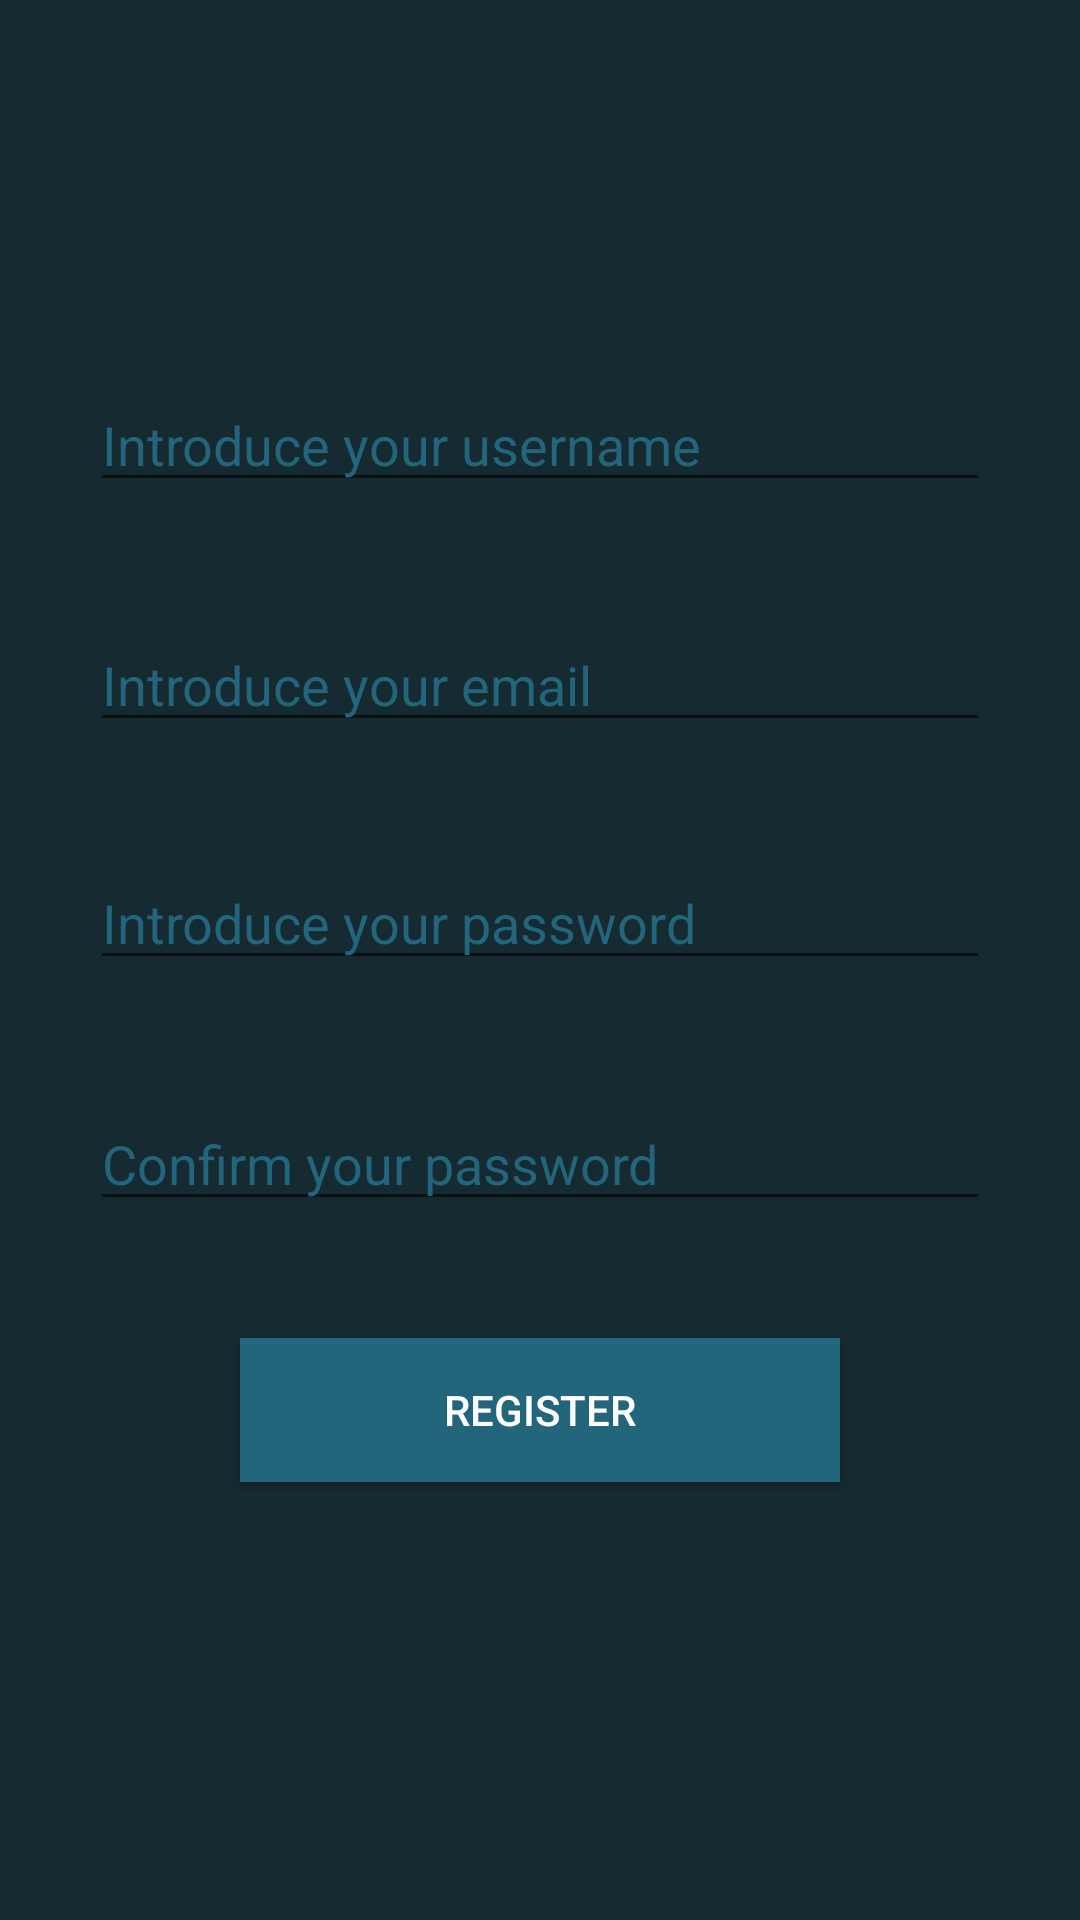

Write the Android layout XML for this screen, with the resource values it uses.
<!-- AndroidManifest.xml: application theme AppTheme -->
<!-- res/layout/activity_register.xml -->
<?xml version="1.0" encoding="utf-8"?>
<RelativeLayout xmlns:android="http://schemas.android.com/apk/res/android"
    xmlns:app="http://schemas.android.com/apk/res-auto"
    xmlns:tools="http://schemas.android.com/tools"
    android:layout_width="match_parent"
    android:layout_height="match_parent"
    tools:context="com.example.shioka.navigationdrawer.Activities.LoginActivity"
    android:background="@color/colorPrimaryMedium" >

    <EditText
        android:id="@+id/txtRegisterUser"
        android:layout_width="300dp"
        android:layout_height="wrap_content"
        android:layout_alignBottom="@+id/txtRegisterEmail"
        android:layout_alignStart="@+id/txtRegisterEmail"
        android:layout_marginBottom="80dp"
        android:hint="Introduce your username "
        android:singleLine="true"
        android:textColor="@color/cardview_light_background"
        android:textColorHint="@color/colorAccent" />

    <EditText
        android:id="@+id/txtRegisterEmail"
        android:layout_width="300dp"
        android:layout_height="wrap_content"
        android:layout_alignParentTop="true"
        android:layout_centerHorizontal="true"
        android:layout_marginTop="206dp"
        android:hint="Introduce your email"
        android:singleLine="true"
        android:textColor="@color/cardview_light_background"
        android:textColorHint="@color/colorAccent" />

    <EditText
        android:id="@+id/txtRegisterPassword"
        android:layout_width="300dp"
        android:layout_height="wrap_content"
        android:layout_alignStart="@+id/txtRegisterEmail"
        android:layout_below="@+id/txtRegisterEmail"
        android:layout_marginTop="38dp"
        android:hint="Introduce your password"
        android:inputType="textPassword"
        android:singleLine="true"
        android:textColor="@color/cardview_light_background"
        android:textColorHint="@color/colorAccent" />

    <EditText
        android:id="@+id/txtConfirmPassword"
        android:layout_width="300dp"
        android:layout_height="wrap_content"
        android:layout_alignStart="@+id/txtRegisterPassword"
        android:layout_below="@+id/txtRegisterPassword"
        android:layout_marginTop="39dp"
        android:hint="Confirm your password"
        android:inputType="textPassword"
        android:singleLine="true"
        android:textColor="@color/cardview_light_background"
        android:textColorHint="@color/colorAccent" />

    <Button
        android:id="@+id/btnRegister"
        android:layout_width="200dp"
        android:layout_height="wrap_content"
        android:layout_below="@+id/txtConfirmPassword"
        android:layout_centerHorizontal="true"
        android:layout_marginTop="39dp"
        android:background="@color/colorAccent"
        android:text="Register"
        android:textColor="@color/colorText" />

</RelativeLayout>
<!-- resources referenced by this layout -->
<resources>
  <color name="colorAccent">#23657B</color>
  <color name="colorPrimaryMedium">#152A31</color>
  <color name="colorText">#ffffff</color>
  <style name="AppTheme" parent="Theme.AppCompat.Light.NoActionBar">
          
          <item name="colorPrimary">@color/colorPrimary</item>
          <item name="colorPrimaryDark">@color/colorPrimaryDark</item>
          <item name="colorAccent">@color/colorAccent</item>
      </style>
  <color name="colorPrimary">#102025</color>
  <color name="colorPrimaryDark">#0A1417</color>
</resources>
